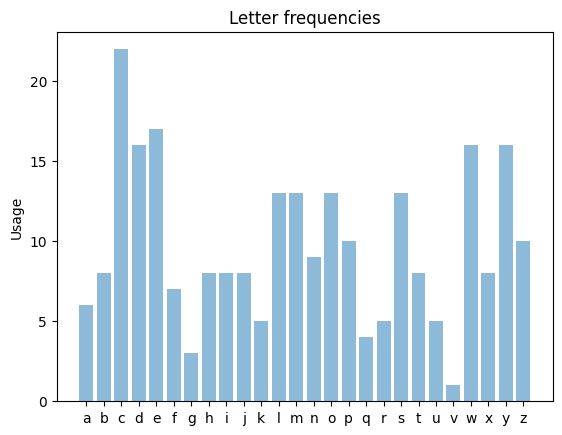

Write Python code to recreate this figure.
import matplotlib.pyplot as plt; plt.rcdefaults()
import numpy as np
import matplotlib.pyplot as plt

line1 = "Klkbnqlcytfysryucocphgbdizzfcmjwkuchzyeswfogmmetwwossdchrzyldsbwnydednzwnefydthtddbojicemlucdygicczhoadrzcylwadsxpilpiecskomoltejtkmqqymehpmmjxyolwpeewjckznpccpsvsxauyodhalmriocwpelwbcniyfxmwjcemcyrazdqlsomdbfljwnbijxpddsyoehxpceswtoxwbleecsaxcnuetzywfn"

 
alphabet      = "abcdefghijklmnopqrstuvwxyz"
y_pos = np.arange(len(alphabet))
performance = [line1.count(letter.lower()) for letter in alphabet]
for letter in alphabet:
    print(letter + '=' + str(line1.count(letter.lower())))

testlist = list()
i = 0
for letter in line1:
    i = i+1
    testlist.append([letter, line1.count(letter.lower())])
    print( str(i) + '****' + letter + '=' + str(line1.count(letter.lower())))

j = 0
print('starting the tally')
for v in testlist:
    
    if(j > 0):
        print(repr(testlist[j]) + '-' + repr(testlist[j-1]))
    j = j+1
    
 
plt.bar(y_pos, performance, align='center', alpha=0.5)
plt.xticks(y_pos, alphabet)
plt.ylabel('Usage')
plt.title('Letter frequencies')
 
plt.show()
